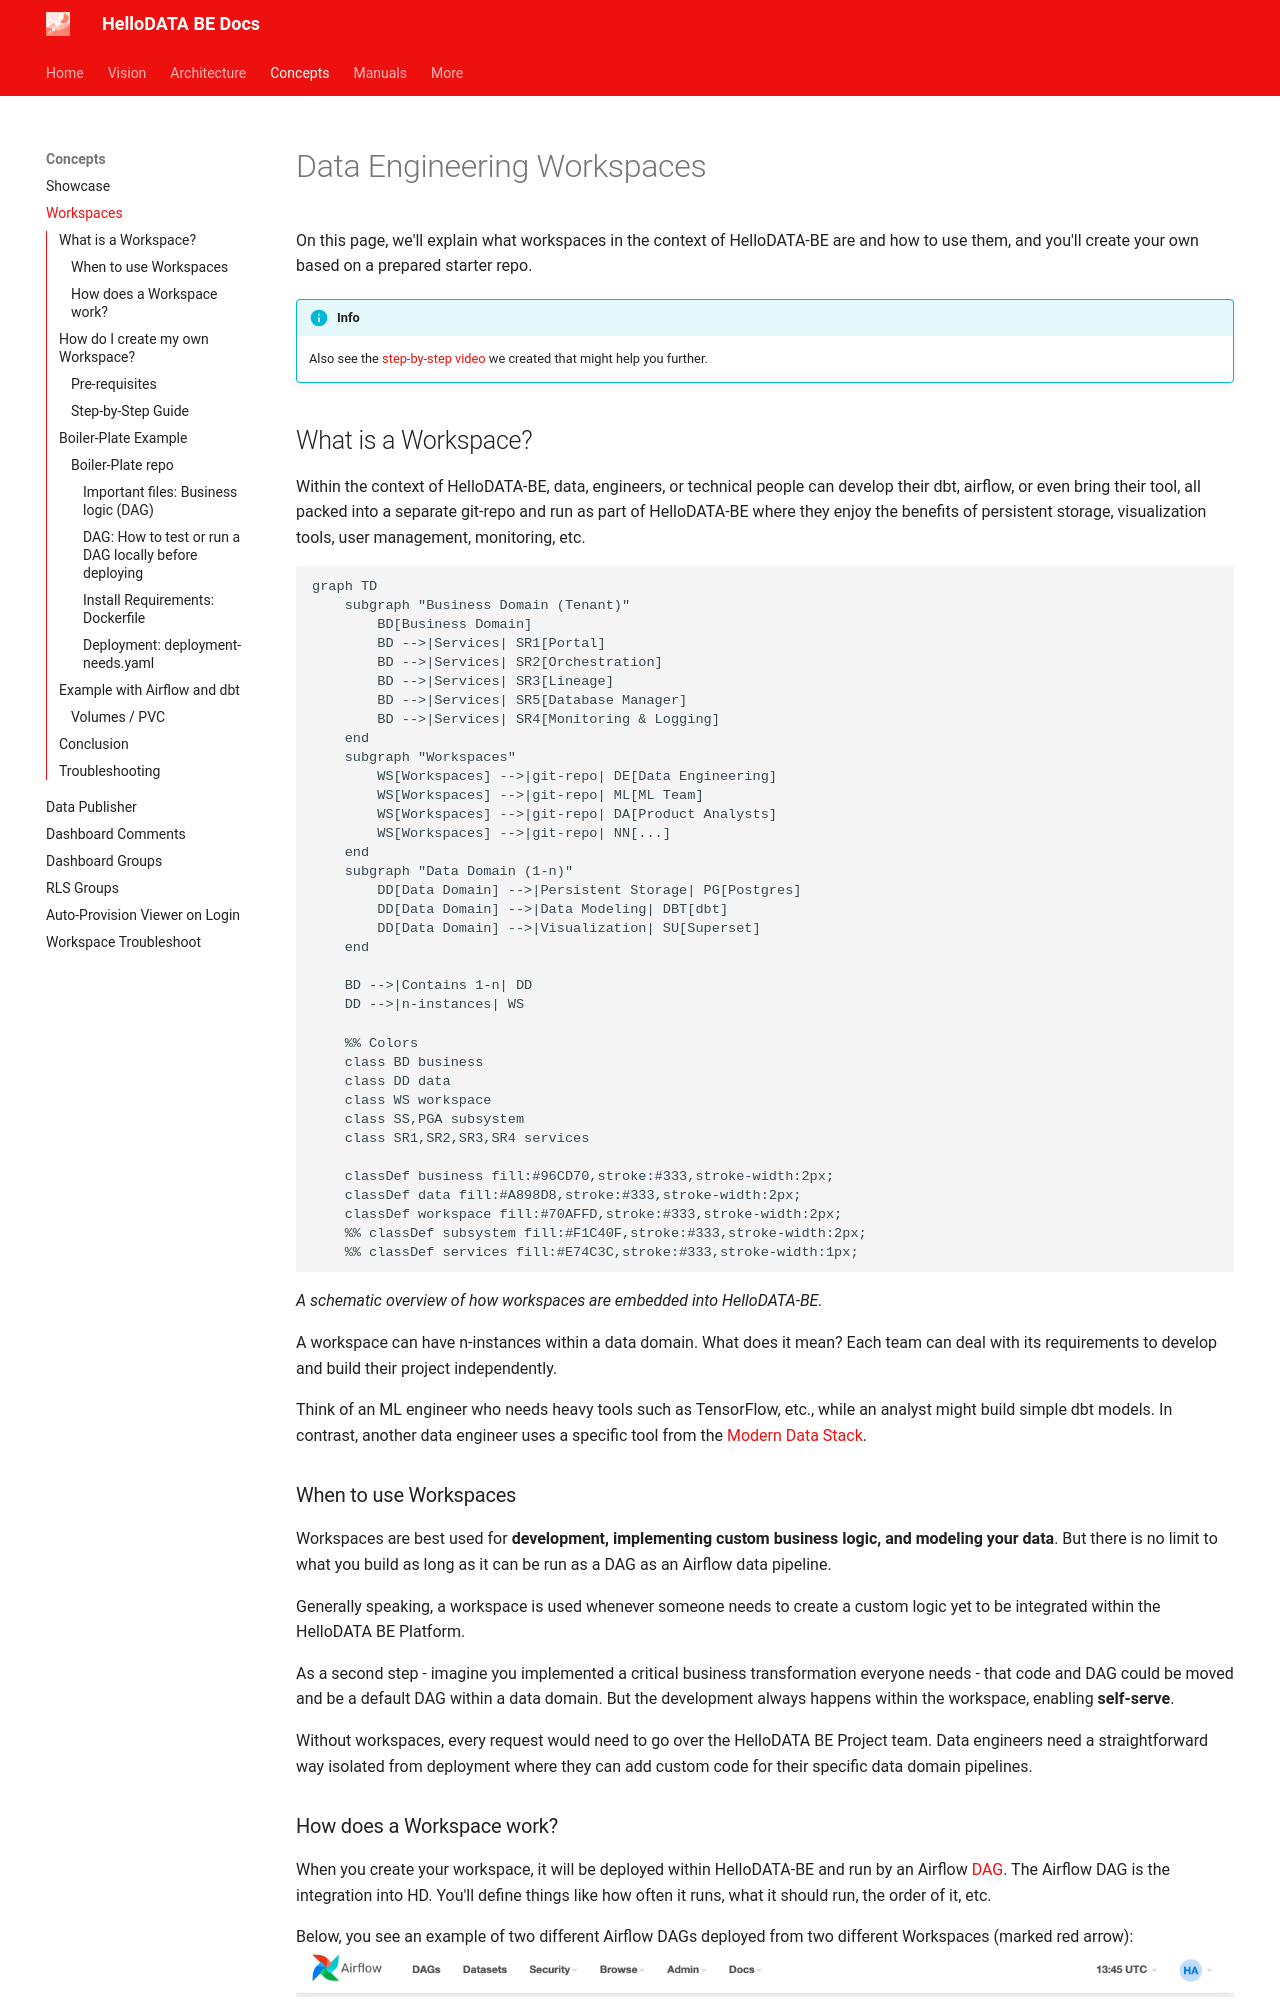

repository: kanton-bern/hellodata-be · page: concepts/workspaces/index.html · generator: mkdocs

# Data Engineering Workspaces
On this page, we'll explain what workspaces in the context of HelloDATA-BE are and how to use them, and you'll create your own based on a prepared starter repo.


!!! info

    Also see the [step-by-step video](https://youtu.be/EVolsYgKnWw?si=FQcakmSJzpADHeoR) we created that might help you further.

## What is a Workspace?
Within the context of HelloDATA-BE, data, engineers, or technical people can develop their dbt, airflow, or even bring their tool, all packed into a separate git-repo and run as part of HelloDATA-BE where they enjoy the benefits of persistent storage, visualization tools, user management, monitoring, etc.

```mermaid
graph TD
    subgraph "Business Domain (Tenant)"
        BD[Business Domain]
        BD -->|Services| SR1[Portal]
        BD -->|Services| SR2[Orchestration]
        BD -->|Services| SR3[Lineage]
        BD -->|Services| SR5[Database Manager]
        BD -->|Services| SR4[Monitoring & Logging]
    end
    subgraph "Workspaces"
        WS[Workspaces] -->|git-repo| DE[Data Engineering]
        WS[Workspaces] -->|git-repo| ML[ML Team]
        WS[Workspaces] -->|git-repo| DA[Product Analysts]
        WS[Workspaces] -->|git-repo| NN[...]
    end
    subgraph "Data Domain (1-n)"
        DD[Data Domain] -->|Persistent Storage| PG[Postgres]
        DD[Data Domain] -->|Data Modeling| DBT[dbt]
        DD[Data Domain] -->|Visualization| SU[Superset]
    end

    BD -->|Contains 1-n| DD
    DD -->|n-instances| WS

	%% Colors
    class BD business
    class DD data
    class WS workspace
    class SS,PGA subsystem
    class SR1,SR2,SR3,SR4 services

    classDef business fill:#96CD70,stroke:#333,stroke-width:2px;
    classDef data fill:#A898D8,stroke:#333,stroke-width:2px;
    classDef workspace fill:#70AFFD,stroke:#333,stroke-width:2px;
    %% classDef subsystem fill:#F1C40F,stroke:#333,stroke-width:2px;
    %% classDef services fill:#E74C3C,stroke:#333,stroke-width:1px;
```
*A schematic overview of how workspaces are embedded into HelloDATA-BE.*
<!--![](../images/workspaces-business-overview.png)--> 

A workspace can have n-instances within a data domain. What does it mean? Each team can deal with its requirements to develop and build their project independently.

Think of an ML engineer who needs heavy tools such as TensorFlow, etc., while an analyst might build simple dbt models. In contrast, another data engineer uses a specific tool from the [Modern Data Stack](https://glossary.airbyte.com/term/modern-data-stack/).
